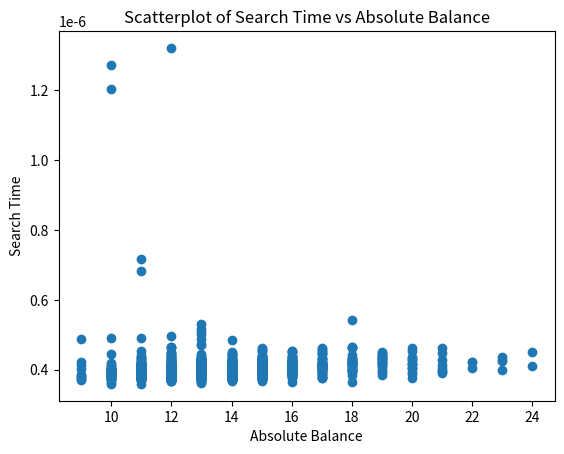

Python code for this plot:
import random
import time
import matplotlib.pyplot as plt

# 1. Binary search tree with insertion and search operations 
class Node:
    def __init__(self, data, parent=None, left=None, right=None):
        self.data = data
        self.parent = parent
        self.left = left
        self.right = right
        
def insert(data, root=None):
    current = root
    parent = None
    while current is not None:
        parent = current
        if data <= current.data:
            current = current.left
        else:
            current = current.right
    if root is None:
        root = Node(data)
    elif data <= parent.data:
        parent.left = Node(data, parent)
    else:
        parent.right = Node(data, parent)
    return root

def search(data, root):
    current = root
    while current is not None:
        if data == current.data:
            return current
        elif data <= current.data:
            current = current.left
        else:
            current = current.right
    return None

# 2. Measure balance
def height(node):
    if node is None:
        return -1
    else:
        return 1 + max(height(node.left), height(node.right))
    
def balance(node):
    if node is None:
        return 0
    else:
        return height(node.left) - height(node.right)
    
    
    
# 3. Generate a 1000 random search tasks
def generate_search_tasks(n_tasks, n_numbers):
    tasks = []
    numbers = list(range(n_numbers))
    
    for _ in range(n_tasks):
        random.shuffle(numbers)
        tasks.append(numbers.copy())
        
    return tasks


# 4. Measure average performance and largest absolute balance value
def max_balance(node):
    if node is None:
        return 0
    else:
        return max(abs(balance(node)), max_balance(node.left), max_balance(node.right))
    
def measure_performance(tasks):
    balance_values = []
    search_times = []
    for i, task in enumerate(tasks, start=1):
        root = None
        for number in task:
            root = insert(number, root)
            
        start_time = time.time()
        for number in task:
            search(number, root)
        end_time = time.time()
        
        avg_search_time = (end_time - start_time) / len(task)
        largest_balance = max_balance(root)
        
        balance_values.append(largest_balance)
        search_times.append(avg_search_time)
        
        print(f"Task {i}: Average search time = {avg_search_time}, Largest absolute balance = {largest_balance}")        
            
    # 5. Scatterplot
    plt.scatter(balance_values, search_times)
    plt.xlabel('Absolute Balance')
    plt.ylabel('Search Time')
    plt.title('Scatterplot of Search Time vs Absolute Balance')
    plt.show()


tasks = generate_search_tasks(1000, 1000)
measure_performance(tasks)




        